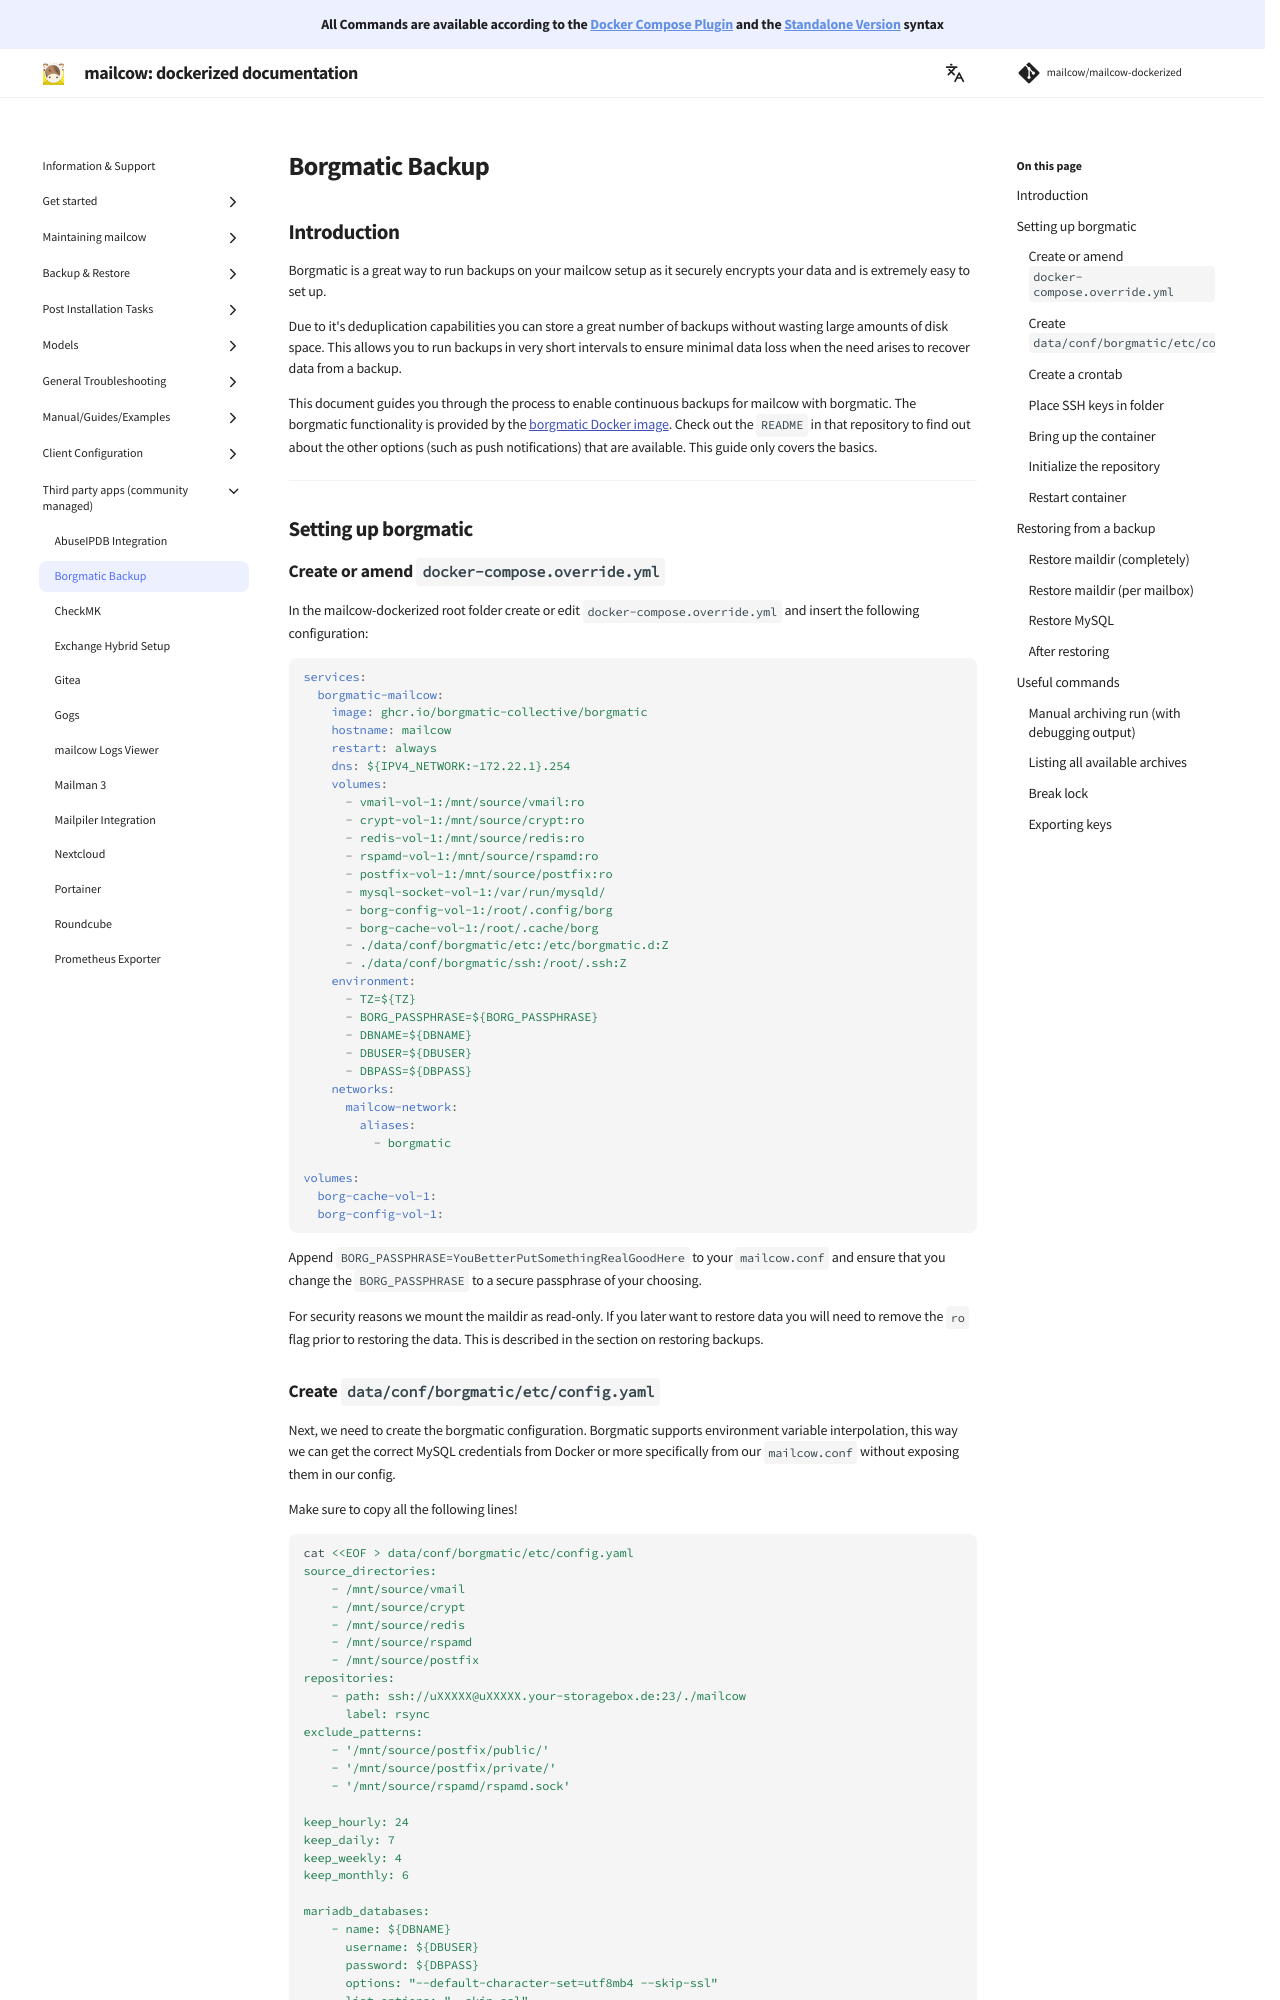

repository: MAGICCC/mailcow-dockerized-docs · page: third_party/borgmatic/third_party-borgmatic/index.html · generator: mkdocs

# Borgmatic Backup

## Introduction

Borgmatic is a great way to run backups on your Mailcow setup as it securely encrypts your data and is extremely easy to
set up.

Due to it's deduplication capabilities you can store a great number of backups without wasting large amounts of disk
space. This allows you to run backups in very short intervals to ensure minimal data loss when the need arises to
recover data from a backup.

This document guides you through the process to enable continuous backups for mailcow with borgmatic. The borgmatic
functionality is provided by the [borgmatic Docker image by b3vis](https://github.com/b3vis/docker-borgmatic). Check out
the `README` in that repository to find out about the other options (such as push notifications) that are available.
This guide only covers the basics.

## Setting up borgmatic

### Create or amend `docker-compose.override.yml`

In the mailcow-dockerized root folder create or edit `docker-compose.override.yml` and insert the following
configuration:

```yaml
version: '2.1'
services:
  borgmatic-mailcow:
    image: b3vis/borgmatic
    restart: always
    dns: ${IPV4_NETWORK:-172.22.1}.254
    volumes:
      - vmail-vol-1:/mnt/source/vmail:ro
      - mysql-socket-vol-1:/var/run/mysqld/:z
      - ./data/conf/borgmatic/etc:/etc/borgmatic.d:Z
      - ./data/conf/borgmatic/state:/root/.config/borg:Z
      - ./data/conf/borgmatic/ssh:/root/.ssh:Z
    environment:
      - TZ=${TZ}
      - BORG_PASSPHRASE=YouBetterPutSomethingRealGoodHere
    networks:
      mailcow-network:
        aliases:
          - borgmatic
```

Ensure that you change the `BORG_PASSPHRASE` to a secure passphrase of your choosing.

For security reasons we mount the maildir as read-only. If you later want to restore data you will need to remove
the `ro` flag prior to restoring the data. This is described in the section on restoring backups.
